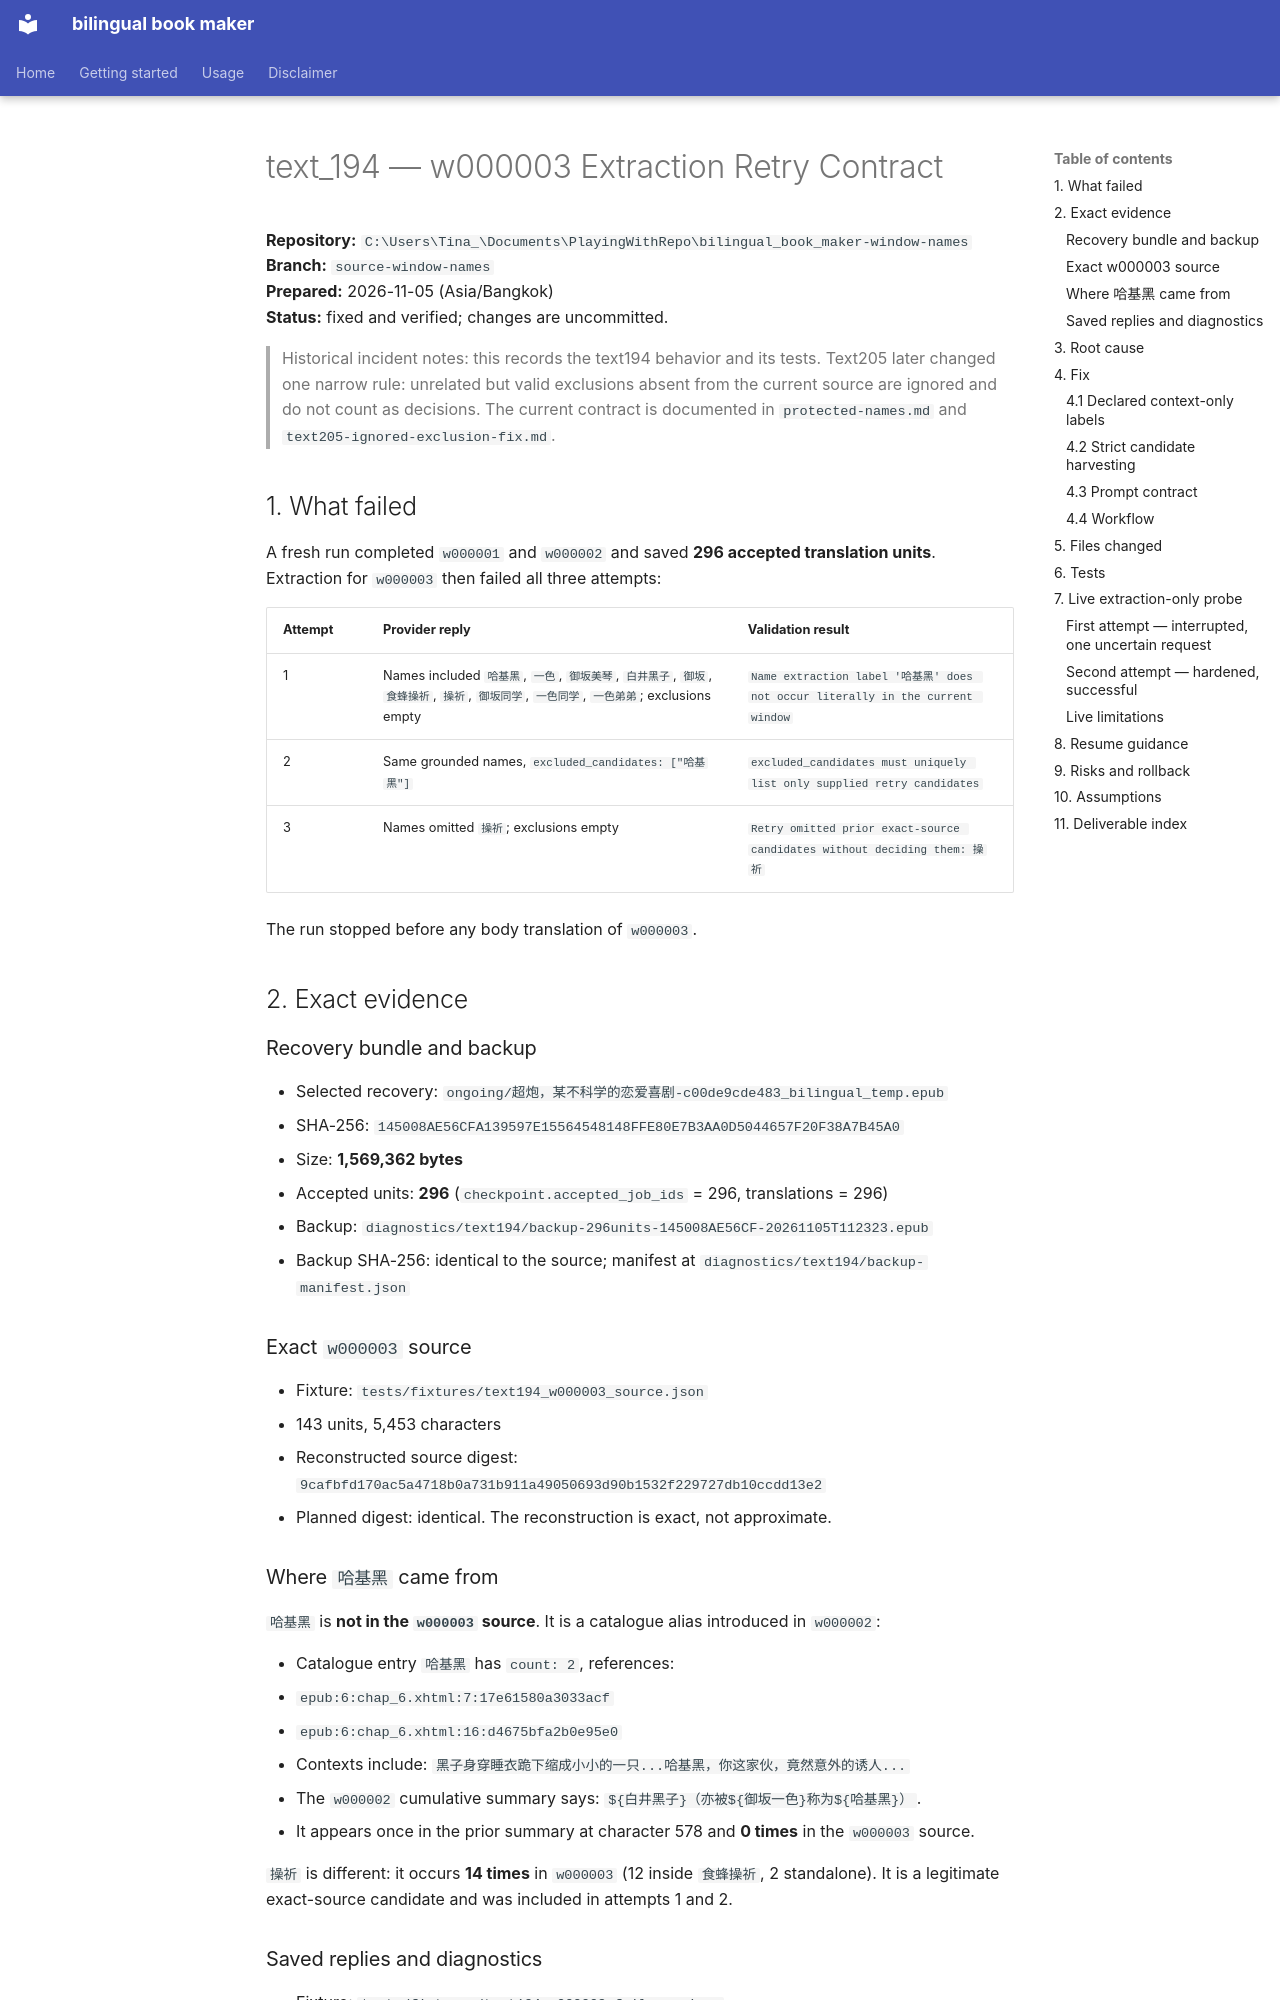

repository: RadianceNoMore/bilingual_book_maker · page: text194-extraction-retry-contract/index.html · generator: mkdocs

# text_194 — w000003 Extraction Retry Contract

**Repository:** `C:\Users\Tina_\Documents\PlayingWithRepo\bilingual_book_maker-window-names`  
**Branch:** `source-window-names`  
**Prepared:** 2026-11-05 (Asia/Bangkok)  
**Status:** fixed and verified; changes are uncommitted.

> Historical incident notes: this records the text194 behavior and its tests.
> Text205 later changed one narrow rule: unrelated but valid exclusions absent
> from the current source are ignored and do not count as decisions. The current
> contract is documented in `protected-names.md` and
> `text205-ignored-exclusion-fix.md`.

## 1. What failed

A fresh run completed `w000001` and `w000002` and saved **296 accepted translation units**. Extraction for `w000003` then failed all three attempts:

| Attempt | Provider reply | Validation result |
|---|---|---|
| 1 | Names included `哈基黑`, `一色`, `御坂美琴`, `白井黑子`, `御坂`, `食蜂操祈`, `操祈`, `御坂同学`, `一色同学`, `一色弟弟`; exclusions empty | `Name extraction label '哈基黑' does not occur literally in the current window` |
| 2 | Same grounded names, `excluded_candidates: ["哈基黑"]` | `excluded_candidates must uniquely list only supplied retry candidates` |
| 3 | Names omitted `操祈`; exclusions empty | `Retry omitted prior exact-source candidates without deciding them: 操祈` |

The run stopped before any body translation of `w000003`.

## 2. Exact evidence

### Recovery bundle and backup

- Selected recovery: `ongoing/超炮，某不科学的恋爱喜剧-c00de9cde483_bilingual_temp.epub`
- SHA-256: `145008AE56CFA139597E15564548148FFE80E7B3AA0D5044657F20F38A7B45A0`
- Size: **1,569,362 bytes**
- Accepted units: **296** (`checkpoint.accepted_job_ids` = 296, translations = 296)
- Backup: `diagnostics/text194/backup-296units-145008AE56CF-20261105T112323.epub`
- Backup SHA-256: identical to the source; manifest at `diagnostics/text194/backup-manifest.json`

### Exact `w000003` source

- Fixture: `tests/fixtures/text194_w000003_source.json`
- 143 units, 5,453 characters
- Reconstructed source digest: `9cafbfd170ac5a4718b0a731b911a49050693d90b1532f229727db10ccdd13e2`
- Planned digest: identical. The reconstruction is exact, not approximate.

### Where `哈基黑` came from

`哈基黑` is **not in the `w000003` source**. It is a catalogue alias introduced in `w000002`:

- Catalogue entry `哈基黑` has `count: 2`, references:
  - `epub:6:chap_6.xhtml:7:17e61580a3033acf`
  - `epub:6:chap_6.xhtml:16:d4675bfa2b0e95e0`
- Contexts include: `黑子身穿睡衣跪下缩成小小的一只...哈基黑，你这家伙，竟然意外的诱人...`
- The `w000002` cumulative summary says: `${白井黑子}（亦被${御坂一色}称为${哈基黑}）`.
- It appears once in the prior summary at character 578 and **0 times** in the `w000003` source.

`操祈` is different: it occurs **14 times** in `w000003` (12 inside `食蜂操祈`, 2 standalone). It is a legitimate exact-source candidate and was included in attempts 1 and 2.

### Saved replies and diagnostics

- Fixture: `tests/fixtures/text194_w000003_failures.json`
- Contains the three exact replies above plus the exact reasons from `diagnostics.failures`.
- Initial run log: `DELIVERY/text194-initial-failure.log`.
